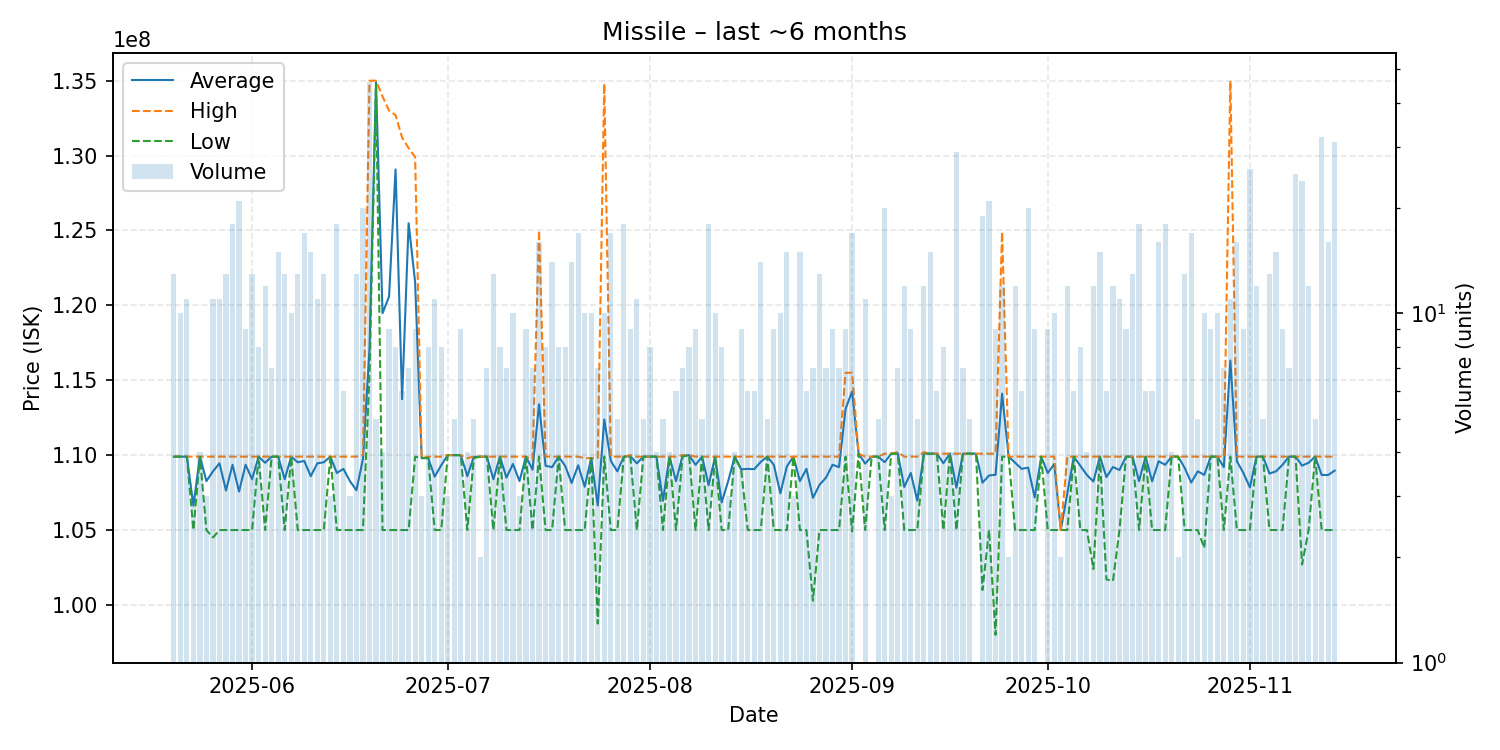

The file beside this chart, header and first rows:
date, average, highest, lowest, order_count, volume
2025-05-20, 109900000, 109900000, 109900000, 12, 13
2025-05-21, 109900000, 109900000, 109900000, 6, 10
2025-05-22, 109900000, 109900000, 109900000, 4, 11
2025-05-23, 106633333, 109900000, 105000000, 2, 3
2025-05-24, 109900000, 109900000, 109900000, 4, 4
2025-05-25, 108266667, 109900000, 105000000, 3, 3
2025-05-26, 108918182, 109900000, 104500000, 8, 11
2025-05-27, 109454545, 109900000, 105000000, 7, 11
2025-05-28, 107638462, 109900000, 105000000, 11, 13
2025-05-29, 109355556, 109900000, 105000000, 10, 18
2025-05-30, 107566667, 109900000, 105000000, 15, 21
2025-05-31, 109355556, 109900000, 105000000, 8, 9
2025-06-01, 108392308, 109900000, 105000000, 9, 13
2025-06-02, 109900000, 109900000, 109900000, 6, 8
2025-06-03, 109491667, 109900000, 105000000, 9, 12
2025-06-04, 109900000, 109900000, 109900000, 4, 7
2025-06-05, 109900000, 109900000, 109900000, 9, 15
2025-06-06, 108392308, 109900000, 105000000, 10, 13
2025-06-07, 109900000, 109900000, 109900000, 10, 10
2025-06-08, 109523077, 109900000, 105000000, 11, 13
2025-06-09, 109611765, 109900000, 105000000, 10, 17
2025-06-10, 108593333, 109900000, 105000000, 11, 15
2025-06-11, 109454545, 109900000, 105000000, 9, 11
2025-06-12, 109523077, 109900000, 105000000, 13, 13
2025-06-13, 109900000, 109900000, 109900000, 3, 3
2025-06-14, 108811111, 109900000, 105000000, 14, 18
2025-06-15, 109083333, 109900000, 105000000, 5, 6
2025-06-16, 108266667, 109900000, 105000000, 2, 3
2025-06-17, 107653846, 109900000, 105000000, 13, 13
2025-06-18, 109750000, 110000000, 105000000, 12, 20
2025-06-19, 117082609, 135000000, 115400000, 44, 46
2025-06-20, 134900000, 135000000, 134750000, 5, 5
2025-06-21, 119475000, 133950000, 105000000, 4, 4
2025-06-22, 120588889, 133000000, 105000000, 9, 9
2025-06-23, 129075000, 132700000, 105000000, 8, 8
2025-06-24, 113733333, 131200000, 105000000, 5, 6
2025-06-25, 125485714, 130500000, 105000000, 5, 7
2025-06-26, 121544444, 129900000, 109900000, 8, 9
2025-06-27, 109800000, 109800000, 109800000, 3, 3
2025-06-28, 109812500, 109900000, 109800000, 5, 8
2025-06-29, 108563636, 109900000, 105000000, 9, 11
2025-06-30, 109325000, 109900000, 105000000, 8, 8
2025-07-01, 110000000, 110000000, 110000000, 3, 3
2025-07-02, 110000000, 110000000, 110000000, 5, 5
2025-07-03, 110000000, 110000000, 110000000, 5, 9
2025-07-04, 108600000, 109800000, 105000000, 4, 4
2025-07-05, 109880000, 109900000, 109800000, 5, 5
2025-07-06, 109900000, 109900000, 109900000, 2, 2
2025-07-07, 109900000, 109900000, 109900000, 7, 7
2025-07-08, 108392308, 109900000, 105000000, 10, 13
2025-07-09, 109900000, 109900000, 109900000, 5, 8
2025-07-10, 108500000, 109900000, 105000000, 7, 7
2025-07-11, 109410000, 109900000, 105000000, 3, 10
2025-07-12, 108266667, 109900000, 105000000, 3, 3
2025-07-13, 109900000, 109900000, 109900000, 8, 9
2025-07-14, 109028571, 109700000, 105000000, 5, 7
2025-07-15, 113400000, 125000000, 109900000, 10, 16
2025-07-16, 109287500, 109900000, 105000000, 8, 8
2025-07-17, 109200000, 109900000, 105000000, 13, 14
2025-07-18, 109900000, 109900000, 109900000, 8, 8
... 119 more rows
